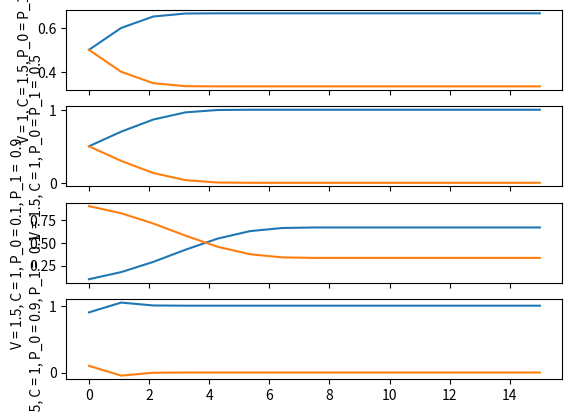

Python code for this plot:
import numpy as np
import matplotlib.pyplot as plt


def r(x, M):
    return M.dot(x)/np.dot(x, M.dot(x))

def main():

#intitializing the parameters


    x = np.linspace(0, 15, 15)
    p = np.resize(x, (4, 2, 15))
    fig, axs = plt.subplots(4, sharex=True)

    for V, C, p_0, p_1, d in [[1, 1.5, 0.5, 0.5, 0],[1.5, 1, 0.5, 0.5, 1],[1, 1.5, 0.1, 0.9, 2],[1, 1.5, 0.9, 0.1, 3]]:
        M = np.array([[(V-C)/2, V], [0,V/2]])

        p[d, 0:2, 0] = np.array([p_0, p_1])
        for i in range(p.shape[2]-1):
            p[d, 0:2, i+1] = p[d, 0:2, i] * r(x = p[d, 0:2, i], M = M)
            #axs[d].plot(x, p[d, 0], x, p[d, 1])
    print(p)

    axs[0].plot(x, p[0, 0], x, p[0, 1])
    axs[0].set_ylabel("V = 1, C = 1.5, P_0 = P_1 =  0.5")
    axs[1].plot(x, p[1, 0], x, p[1, 1])
    axs[1].set_ylabel("V = 1.5, C = 1, P_0 = P_1 =  0.5")
    axs[2].plot(x, p[2, 0], x, p[2, 1])
    axs[2].set_ylabel("V = 1.5, C = 1, P_0 = 0.1, P_1 =  0.9")
    axs[3].plot(x, p[3, 0], x, p[3, 1])
    axs[3].set_ylabel("V = 1.5, C = 1, P_0 = 0.9, P_1 =  0.1")
        #plt.plot(x, p[0], label = "Hawk")
        #plt.plot(x, p[1], label = "Dove")
    #plt.axis(ymin=0, ymax=1)
    #plt.legend()

    plt.show()
main()
#
#
